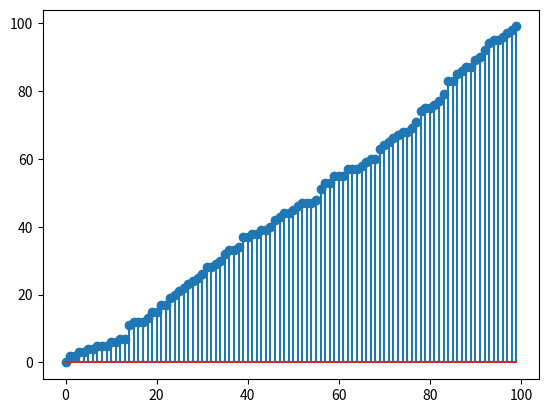

The matplotlib source for this figure:
import matplotlib.pyplot as plt
import numpy as np


def insertionsort(arr):
    for i in range(1, len(arr)):
        temp = arr[i]
        j = i - 1
        while (j >= 0) and (temp < arr[j]):
            arr[j + 1] = arr[j]
            j -= 1
        arr[j + 1] = temp
        plt.stem(arr)
        plt.pause(1e-8)
        plt.clf()
    return arr


if __name__ == "__main__":
    arr = np.random.randint(0, 100, 100)
    arr = insertionsort(arr)
    plt.stem(arr)
    plt.show()
